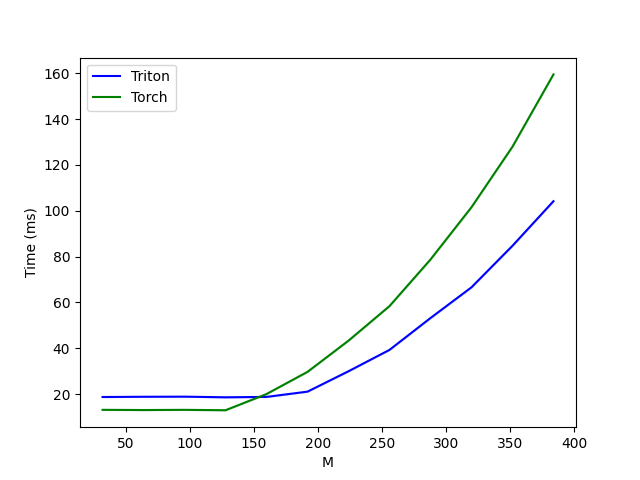

Source data for this figure (header and first rows):
M, Triton, Torch
32, 18.74, 13.15
64, 18.85, 13.06
96, 18.89, 13.14
128, 18.62, 12.98
160, 18.79, 20.03
192, 21.09, 29.72
224, 29.98, 43.33
256, 39.3, 58.4
288, 53.2, 78.73
320, 66.6, 101.5
352, 84.71, 127.9
384, 104.2, 159.5
